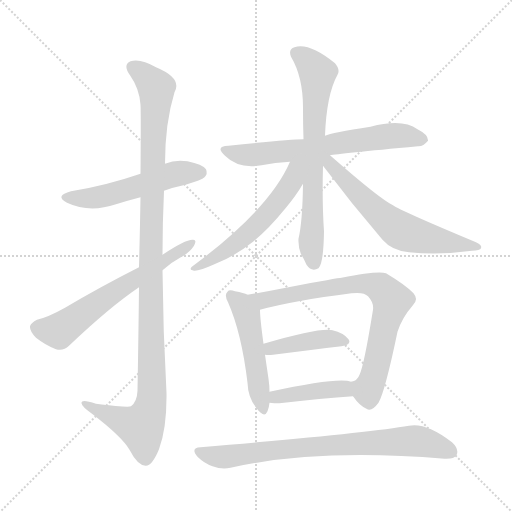
t = 0.00 s
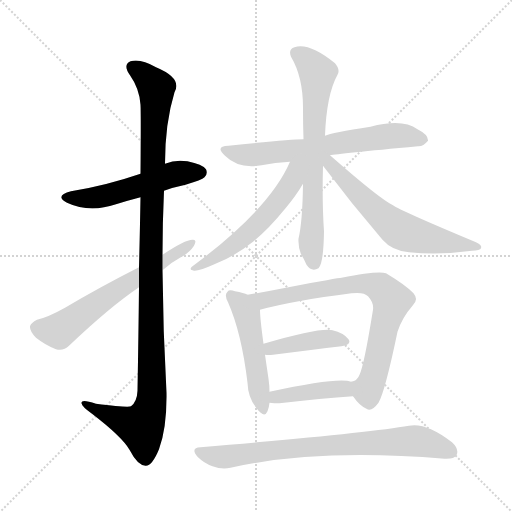
t = 1.90 s
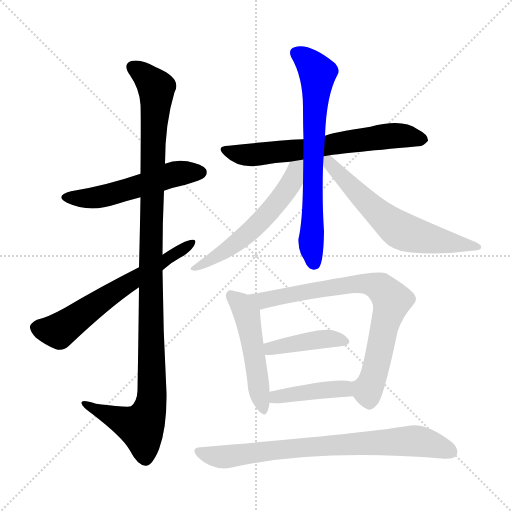
t = 3.81 s
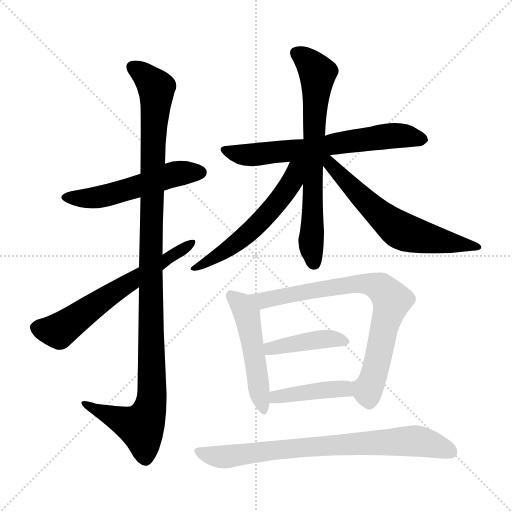
t = 5.71 s
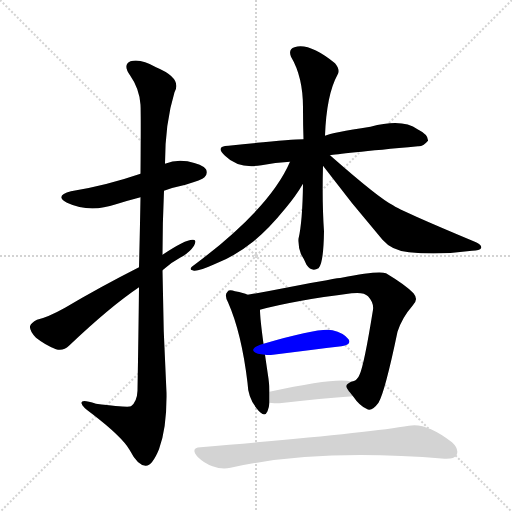
t = 7.61 s
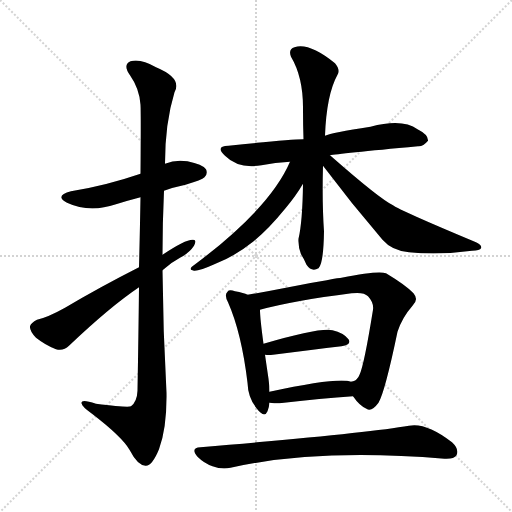
t = 9.52 s

The animated SVG that drew these frames (rendered in a browser with its animation timeline set to each time). Animation: 12 CSS @keyframes rules; one cycle of 9.52 s.

<svg version="1.1" viewBox="0 0 1024 1024" xmlns="http://www.w3.org/2000/svg">
  <g stroke="lightgray" stroke-dasharray="1,1" stroke-width="1" transform="scale(4, 4)">
    <line x1="0" y1="0" x2="256" y2="256"></line>
    <line x1="256" y1="0" x2="0" y2="256"></line>
    <line x1="128" y1="0" x2="128" y2="256"></line>
    <line x1="0" y1="128" x2="256" y2="128"></line>
  </g>
<g transform="scale(1, -1) translate(0, -900)">
   <style type="text/css">
    @keyframes keyframes0 {
      from {
       stroke: blue;
       stroke-dashoffset: 529;
       stroke-width: 128;
       }
       63% {
       animation-timing-function: step-end;
       stroke: blue;
       stroke-dashoffset: 0;
       stroke-width: 128;
       }
       to {
       stroke: black;
       stroke-width: 1024;
       }
       }
       #make-me-a-hanzi-animation-0 {
         animation: keyframes0 0.680501s both;
         animation-delay: 0.000000s;
         animation-timing-function: linear;
       }
    @keyframes keyframes1 {
      from {
       stroke: blue;
       stroke-dashoffset: 1119;
       stroke-width: 128;
       }
       78% {
       animation-timing-function: step-end;
       stroke: blue;
       stroke-dashoffset: 0;
       stroke-width: 128;
       }
       to {
       stroke: black;
       stroke-width: 1024;
       }
       }
       #make-me-a-hanzi-animation-1 {
         animation: keyframes1 1.160645s both;
         animation-delay: 0.680501s;
         animation-timing-function: linear;
       }
    @keyframes keyframes2 {
      from {
       stroke: blue;
       stroke-dashoffset: 619;
       stroke-width: 128;
       }
       67% {
       animation-timing-function: step-end;
       stroke: blue;
       stroke-dashoffset: 0;
       stroke-width: 128;
       }
       to {
       stroke: black;
       stroke-width: 1024;
       }
       }
       #make-me-a-hanzi-animation-2 {
         animation: keyframes2 0.753743s both;
         animation-delay: 1.841146s;
         animation-timing-function: linear;
       }
    @keyframes keyframes3 {
      from {
       stroke: blue;
       stroke-dashoffset: 654;
       stroke-width: 128;
       }
       68% {
       animation-timing-function: step-end;
       stroke: blue;
       stroke-dashoffset: 0;
       stroke-width: 128;
       }
       to {
       stroke: black;
       stroke-width: 1024;
       }
       }
       #make-me-a-hanzi-animation-3 {
         animation: keyframes3 0.782227s both;
         animation-delay: 2.594889s;
         animation-timing-function: linear;
       }
    @keyframes keyframes4 {
      from {
       stroke: blue;
       stroke-dashoffset: 697;
       stroke-width: 128;
       }
       69% {
       animation-timing-function: step-end;
       stroke: blue;
       stroke-dashoffset: 0;
       stroke-width: 128;
       }
       to {
       stroke: black;
       stroke-width: 1024;
       }
       }
       #make-me-a-hanzi-animation-4 {
         animation: keyframes4 0.817220s both;
         animation-delay: 3.377116s;
         animation-timing-function: linear;
       }
    @keyframes keyframes5 {
      from {
       stroke: blue;
       stroke-dashoffset: 558;
       stroke-width: 128;
       }
       64% {
       animation-timing-function: step-end;
       stroke: blue;
       stroke-dashoffset: 0;
       stroke-width: 128;
       }
       to {
       stroke: black;
       stroke-width: 1024;
       }
       }
       #make-me-a-hanzi-animation-5 {
         animation: keyframes5 0.704102s both;
         animation-delay: 4.194336s;
         animation-timing-function: linear;
       }
    @keyframes keyframes6 {
      from {
       stroke: blue;
       stroke-dashoffset: 619;
       stroke-width: 128;
       }
       67% {
       animation-timing-function: step-end;
       stroke: blue;
       stroke-dashoffset: 0;
       stroke-width: 128;
       }
       to {
       stroke: black;
       stroke-width: 1024;
       }
       }
       #make-me-a-hanzi-animation-6 {
         animation: keyframes6 0.753743s both;
         animation-delay: 4.898438s;
         animation-timing-function: linear;
       }
    @keyframes keyframes7 {
      from {
       stroke: blue;
       stroke-dashoffset: 495;
       stroke-width: 128;
       }
       62% {
       animation-timing-function: step-end;
       stroke: blue;
       stroke-dashoffset: 0;
       stroke-width: 128;
       }
       to {
       stroke: black;
       stroke-width: 1024;
       }
       }
       #make-me-a-hanzi-animation-7 {
         animation: keyframes7 0.652832s both;
         animation-delay: 5.652181s;
         animation-timing-function: linear;
       }
    @keyframes keyframes8 {
      from {
       stroke: blue;
       stroke-dashoffset: 767;
       stroke-width: 128;
       }
       71% {
       animation-timing-function: step-end;
       stroke: blue;
       stroke-dashoffset: 0;
       stroke-width: 128;
       }
       to {
       stroke: black;
       stroke-width: 1024;
       }
       }
       #make-me-a-hanzi-animation-8 {
         animation: keyframes8 0.874186s both;
         animation-delay: 6.305013s;
         animation-timing-function: linear;
       }
    @keyframes keyframes9 {
      from {
       stroke: blue;
       stroke-dashoffset: 414;
       stroke-width: 128;
       }
       57% {
       animation-timing-function: step-end;
       stroke: blue;
       stroke-dashoffset: 0;
       stroke-width: 128;
       }
       to {
       stroke: black;
       stroke-width: 1024;
       }
       }
       #make-me-a-hanzi-animation-9 {
         animation: keyframes9 0.586914s both;
         animation-delay: 7.179199s;
         animation-timing-function: linear;
       }
    @keyframes keyframes10 {
      from {
       stroke: blue;
       stroke-dashoffset: 416;
       stroke-width: 128;
       }
       58% {
       animation-timing-function: step-end;
       stroke: blue;
       stroke-dashoffset: 0;
       stroke-width: 128;
       }
       to {
       stroke: black;
       stroke-width: 1024;
       }
       }
       #make-me-a-hanzi-animation-10 {
         animation: keyframes10 0.588542s both;
         animation-delay: 7.766113s;
         animation-timing-function: linear;
       }
    @keyframes keyframes11 {
      from {
       stroke: blue;
       stroke-dashoffset: 766;
       stroke-width: 128;
       }
       71% {
       animation-timing-function: step-end;
       stroke: blue;
       stroke-dashoffset: 0;
       stroke-width: 128;
       }
       to {
       stroke: black;
       stroke-width: 1024;
       }
       }
       #make-me-a-hanzi-animation-11 {
         animation: keyframes11 0.873372s both;
         animation-delay: 8.354655s;
         animation-timing-function: linear;
       }
</style>
<path d="M 328.0 518.5 Q 347.0 525.5 371.0 530.5 Q 404.0 540.5 409.0 545.5 Q 416.0 552.5 412.0 561.5 Q 405.0 571.5 375.0 577.5 Q 351.0 581.5 330.0 572.5 L 281.0 552.5 Q 211.0 528.5 142.0 517.5 Q 108.0 508.5 134.0 494.5 Q 179.0 473.5 232.0 491.5 Q 254.0 498.5 281.0 505.5 L 328.0 518.5 Z" fill="lightgray"></path> 
<path d="M 278.0 325.5 Q 277.0 234.5 275.0 118.5 Q 274.0 96.5 262.0 87.5 Q 256.0 84.5 192.0 92.5 Q 161.0 102.5 163.0 93.5 Q 164.0 86.5 184.0 72.5 Q 244.0 26.5 259.0 0.5 Q 275.0 -30.5 291.0 -31.5 Q 304.0 -32.5 318.0 1.5 Q 334.0 44.5 333.0 114.5 Q 326.0 237.5 325.0 359.5 L 325.0 390.5 Q 325.0 454.5 328.0 518.5 L 330.0 572.5 Q 330.0 653.5 349.0 715.5 Q 365.0 743.5 312.0 765.5 Q 281.0 783.5 261.0 777.5 Q 245.0 770.5 260.0 749.5 Q 279.0 722.5 281.0 690.5 Q 282.0 674.5 281.0 552.5 L 281.0 505.5 Q 280.0 445.5 278.0 365.5 L 278.0 325.5 Z" fill="lightgray"></path> 
<path d="M 325.0 359.5 Q 341.0 374.5 360.0 384.5 Q 379.0 394.5 388.0 408.5 Q 395.0 421.5 385.0 420.5 Q 370.0 420.5 325.0 390.5 L 278.0 365.5 Q 199.0 325.5 130.0 284.5 Q 96.0 265.5 74.0 260.5 Q 62.0 254.5 60.0 247.5 Q 59.0 238.5 72.0 224.5 Q 91.0 209.5 112.0 201.5 Q 127.0 197.5 138.0 208.5 Q 220.0 286.5 278.0 325.5 L 325.0 359.5 Z" fill="lightgray"></path> 
<path d="M 660.0 589.5 Q 675.0 592.5 836.0 607.5 Q 846.0 606.5 856.0 618.5 Q 857.0 630.5 835.0 641.5 Q 805.0 663.5 741.0 646.5 Q 663.0 634.5 650.0 628.5 L 607.0 621.5 Q 577.0 621.5 457.0 608.5 Q 429.0 607.5 450.0 588.5 Q 477.0 561.5 523.0 569.5 Q 550.0 575.5 580.0 576.5 L 660.0 589.5 Z" fill="lightgray"></path> 
<path d="M 650.0 628.5 Q 653.0 710.5 675.0 750.5 Q 681.0 760.5 670.0 773.5 Q 618.0 815.5 589.0 805.5 Q 576.0 801.5 582.0 786.5 Q 607.0 744.5 606.0 679.5 Q 606.0 649.5 607.0 621.5 L 606.0 532.5 Q 605.0 456.5 597.0 422.5 Q 596.0 407.5 602.0 391.5 Q 608.0 382.5 613.0 370.5 Q 623.0 355.5 637.0 363.5 Q 647.0 372.5 648.0 437.5 Q 644.0 494.5 646.0 568.5 L 650.0 628.5 Z" fill="lightgray"></path> 
<path d="M 580.0 576.5 Q 540.0 483.5 389.0 370.5 Q 374.0 360.5 388.0 358.5 Q 398.0 357.5 431.0 372.5 Q 470.0 387.5 506.0 416.5 Q 537.0 441.5 571.0 483.5 Q 592.0 508.5 606.0 532.5 C 641.0 590.5 596.0 610.5 580.0 576.5 Z" fill="lightgray"></path> 
<path d="M 646.0 568.5 Q 703.0 492.5 765.0 420.5 Q 784.0 398.5 818.0 395.5 Q 879.0 389.5 944.0 398.5 Q 960.0 399.5 962.0 403.5 Q 965.0 409.5 952.0 415.5 Q 799.0 479.5 786.0 489.5 Q 759.0 502.5 660.0 589.5 C 637.0 609.5 628.0 592.5 646.0 568.5 Z" fill="lightgray"></path> 
<path d="M 495.0 310.5 Q 488.0 314.5 470.0 317.5 Q 458.0 321.5 455.0 316.5 Q 448.0 310.5 456.0 295.5 Q 483.0 234.5 495.0 134.5 Q 496.0 104.5 513.0 83.5 Q 529.0 62.5 535.0 77.5 Q 538.0 84.5 539.0 94.5 L 539.0 116.5 Q 539.0 128.5 537.0 142.5 Q 533.0 169.5 530.0 190.5 L 527.0 212.5 Q 520.0 263.5 520.0 280.5 C 519.0 300.5 519.0 300.5 495.0 310.5 Z" fill="lightgray"></path> 
<path d="M 706.0 107.5 Q 719.0 88.5 733.0 82.5 Q 743.0 75.5 757.0 94.5 Q 770.0 116.5 795.0 236.5 Q 804.0 264.5 825.0 288.5 Q 838.0 300.5 827.0 313.5 Q 812.0 329.5 772.0 353.5 Q 757.0 359.5 683.0 344.5 Q 677.0 344.5 577.0 325.5 Q 532.0 316.5 495.0 310.5 C 465.0 305.5 491.0 272.5 520.0 280.5 Q 586.0 298.5 703.0 313.5 Q 728.0 316.5 736.0 307.5 Q 748.0 294.5 746.0 280.5 Q 728.0 168.5 719.0 150.5 Q 715.0 138.5 702.0 136.5 C 689.0 128.5 689.0 128.5 706.0 107.5 Z" fill="lightgray"></path> 
<path d="M 530.0 190.5 Q 537.0 189.5 546.0 190.5 Q 625.0 200.5 683.0 207.5 Q 704.0 210.5 697.0 221.5 Q 687.0 234.5 665.0 239.5 Q 641.0 245.5 527.0 212.5 C 498.0 204.5 500.0 192.5 530.0 190.5 Z" fill="lightgray"></path> 
<path d="M 539.0 94.5 Q 548.0 93.5 559.0 93.5 Q 644.0 103.5 706.0 107.5 C 736.0 109.5 731.0 128.5 702.0 136.5 Q 678.0 146.5 539.0 116.5 C 510.0 110.5 509.0 97.5 539.0 94.5 Z" fill="lightgray"></path> 
<path d="M 401.0 5.5 Q 380.0 4.5 395.0 -13.5 Q 408.0 -26.5 425.0 -32.5 Q 444.0 -39.5 461.0 -35.5 Q 635.0 3.5 889.0 -17.5 Q 908.0 -18.5 913.0 -10.5 Q 919.0 1.5 904.0 15.5 Q 852.0 55.5 818.0 48.5 Q 731.0 33.5 401.0 5.5 Z" fill="lightgray"></path> 
      <clipPath id="make-me-a-hanzi-clip-0">
      <path d="M 328.0 518.5 Q 347.0 525.5 371.0 530.5 Q 404.0 540.5 409.0 545.5 Q 416.0 552.5 412.0 561.5 Q 405.0 571.5 375.0 577.5 Q 351.0 581.5 330.0 572.5 L 281.0 552.5 Q 211.0 528.5 142.0 517.5 Q 108.0 508.5 134.0 494.5 Q 179.0 473.5 232.0 491.5 Q 254.0 498.5 281.0 505.5 L 328.0 518.5 Z" fill="lightgray"></path>
      </clipPath>
      <path clip-path="url(#make-me-a-hanzi-clip-0)" d="M 135.0 506.5 L 194.0 504.5 L 355.0 553.5 L 401.0 555.5 " fill="none" id="make-me-a-hanzi-animation-0" stroke-dasharray="401 802" stroke-linecap="round"></path>

      <clipPath id="make-me-a-hanzi-clip-1">
      <path d="M 278.0 325.5 Q 277.0 234.5 275.0 118.5 Q 274.0 96.5 262.0 87.5 Q 256.0 84.5 192.0 92.5 Q 161.0 102.5 163.0 93.5 Q 164.0 86.5 184.0 72.5 Q 244.0 26.5 259.0 0.5 Q 275.0 -30.5 291.0 -31.5 Q 304.0 -32.5 318.0 1.5 Q 334.0 44.5 333.0 114.5 Q 326.0 237.5 325.0 359.5 L 325.0 390.5 Q 325.0 454.5 328.0 518.5 L 330.0 572.5 Q 330.0 653.5 349.0 715.5 Q 365.0 743.5 312.0 765.5 Q 281.0 783.5 261.0 777.5 Q 245.0 770.5 260.0 749.5 Q 279.0 722.5 281.0 690.5 Q 282.0 674.5 281.0 552.5 L 281.0 505.5 Q 280.0 445.5 278.0 365.5 L 278.0 325.5 Z" fill="lightgray"></path>
      </clipPath>
      <path clip-path="url(#make-me-a-hanzi-clip-1)" d="M 268.0 763.5 L 293.0 746.5 L 313.0 719.5 L 301.0 407.5 L 304.0 105.5 L 298.0 75.5 L 282.0 46.5 L 169.0 91.5 " fill="none" id="make-me-a-hanzi-animation-1" stroke-dasharray="991 1982" stroke-linecap="round"></path>

      <clipPath id="make-me-a-hanzi-clip-2">
      <path d="M 325.0 359.5 Q 341.0 374.5 360.0 384.5 Q 379.0 394.5 388.0 408.5 Q 395.0 421.5 385.0 420.5 Q 370.0 420.5 325.0 390.5 L 278.0 365.5 Q 199.0 325.5 130.0 284.5 Q 96.0 265.5 74.0 260.5 Q 62.0 254.5 60.0 247.5 Q 59.0 238.5 72.0 224.5 Q 91.0 209.5 112.0 201.5 Q 127.0 197.5 138.0 208.5 Q 220.0 286.5 278.0 325.5 L 325.0 359.5 Z" fill="lightgray"></path>
      </clipPath>
      <path clip-path="url(#make-me-a-hanzi-clip-2)" d="M 71.0 244.5 L 121.0 240.5 L 225.0 314.5 L 382.0 413.5 " fill="none" id="make-me-a-hanzi-animation-2" stroke-dasharray="491 982" stroke-linecap="round"></path>

      <clipPath id="make-me-a-hanzi-clip-3">
      <path d="M 660.0 589.5 Q 675.0 592.5 836.0 607.5 Q 846.0 606.5 856.0 618.5 Q 857.0 630.5 835.0 641.5 Q 805.0 663.5 741.0 646.5 Q 663.0 634.5 650.0 628.5 L 607.0 621.5 Q 577.0 621.5 457.0 608.5 Q 429.0 607.5 450.0 588.5 Q 477.0 561.5 523.0 569.5 Q 550.0 575.5 580.0 576.5 L 660.0 589.5 Z" fill="lightgray"></path>
      </clipPath>
      <path clip-path="url(#make-me-a-hanzi-clip-3)" d="M 451.0 599.5 L 499.0 590.5 L 789.0 628.5 L 845.0 620.5 " fill="none" id="make-me-a-hanzi-animation-3" stroke-dasharray="526 1052" stroke-linecap="round"></path>

      <clipPath id="make-me-a-hanzi-clip-4">
      <path d="M 650.0 628.5 Q 653.0 710.5 675.0 750.5 Q 681.0 760.5 670.0 773.5 Q 618.0 815.5 589.0 805.5 Q 576.0 801.5 582.0 786.5 Q 607.0 744.5 606.0 679.5 Q 606.0 649.5 607.0 621.5 L 606.0 532.5 Q 605.0 456.5 597.0 422.5 Q 596.0 407.5 602.0 391.5 Q 608.0 382.5 613.0 370.5 Q 623.0 355.5 637.0 363.5 Q 647.0 372.5 648.0 437.5 Q 644.0 494.5 646.0 568.5 L 650.0 628.5 Z" fill="lightgray"></path>
      </clipPath>
      <path clip-path="url(#make-me-a-hanzi-clip-4)" d="M 592.0 793.5 L 611.0 782.5 L 635.0 753.5 L 622.0 416.5 L 629.0 372.5 " fill="none" id="make-me-a-hanzi-animation-4" stroke-dasharray="569 1138" stroke-linecap="round"></path>

      <clipPath id="make-me-a-hanzi-clip-5">
      <path d="M 580.0 576.5 Q 540.0 483.5 389.0 370.5 Q 374.0 360.5 388.0 358.5 Q 398.0 357.5 431.0 372.5 Q 470.0 387.5 506.0 416.5 Q 537.0 441.5 571.0 483.5 Q 592.0 508.5 606.0 532.5 C 641.0 590.5 596.0 610.5 580.0 576.5 Z" fill="lightgray"></path>
      </clipPath>
      <path clip-path="url(#make-me-a-hanzi-clip-5)" d="M 601.0 574.5 L 577.0 526.5 L 529.0 465.5 L 478.0 417.5 L 392.0 364.5 " fill="none" id="make-me-a-hanzi-animation-5" stroke-dasharray="430 860" stroke-linecap="round"></path>

      <clipPath id="make-me-a-hanzi-clip-6">
      <path d="M 646.0 568.5 Q 703.0 492.5 765.0 420.5 Q 784.0 398.5 818.0 395.5 Q 879.0 389.5 944.0 398.5 Q 960.0 399.5 962.0 403.5 Q 965.0 409.5 952.0 415.5 Q 799.0 479.5 786.0 489.5 Q 759.0 502.5 660.0 589.5 C 637.0 609.5 628.0 592.5 646.0 568.5 Z" fill="lightgray"></path>
      </clipPath>
      <path clip-path="url(#make-me-a-hanzi-clip-6)" d="M 655.0 582.5 L 682.0 546.5 L 738.0 490.5 L 795.0 442.5 L 857.0 422.5 L 955.0 408.5 " fill="none" id="make-me-a-hanzi-animation-6" stroke-dasharray="491 982" stroke-linecap="round"></path>

      <clipPath id="make-me-a-hanzi-clip-7">
      <path d="M 495.0 310.5 Q 488.0 314.5 470.0 317.5 Q 458.0 321.5 455.0 316.5 Q 448.0 310.5 456.0 295.5 Q 483.0 234.5 495.0 134.5 Q 496.0 104.5 513.0 83.5 Q 529.0 62.5 535.0 77.5 Q 538.0 84.5 539.0 94.5 L 539.0 116.5 Q 539.0 128.5 537.0 142.5 Q 533.0 169.5 530.0 190.5 L 527.0 212.5 Q 520.0 263.5 520.0 280.5 C 519.0 300.5 519.0 300.5 495.0 310.5 Z" fill="lightgray"></path>
      </clipPath>
      <path clip-path="url(#make-me-a-hanzi-clip-7)" d="M 463.0 308.5 L 494.0 270.5 L 525.0 83.5 " fill="none" id="make-me-a-hanzi-animation-7" stroke-dasharray="367 734" stroke-linecap="round"></path>

      <clipPath id="make-me-a-hanzi-clip-8">
      <path d="M 706.0 107.5 Q 719.0 88.5 733.0 82.5 Q 743.0 75.5 757.0 94.5 Q 770.0 116.5 795.0 236.5 Q 804.0 264.5 825.0 288.5 Q 838.0 300.5 827.0 313.5 Q 812.0 329.5 772.0 353.5 Q 757.0 359.5 683.0 344.5 Q 677.0 344.5 577.0 325.5 Q 532.0 316.5 495.0 310.5 C 465.0 305.5 491.0 272.5 520.0 280.5 Q 586.0 298.5 703.0 313.5 Q 728.0 316.5 736.0 307.5 Q 748.0 294.5 746.0 280.5 Q 728.0 168.5 719.0 150.5 Q 715.0 138.5 702.0 136.5 C 689.0 128.5 689.0 128.5 706.0 107.5 Z" fill="lightgray"></path>
      </clipPath>
      <path clip-path="url(#make-me-a-hanzi-clip-8)" d="M 502.0 307.5 L 526.0 299.5 L 593.0 315.5 L 719.0 333.5 L 764.0 323.5 L 783.0 299.5 L 750.0 155.5 L 734.0 119.5 L 711.0 130.5 " fill="none" id="make-me-a-hanzi-animation-8" stroke-dasharray="639 1278" stroke-linecap="round"></path>

      <clipPath id="make-me-a-hanzi-clip-9">
      <path d="M 530.0 190.5 Q 537.0 189.5 546.0 190.5 Q 625.0 200.5 683.0 207.5 Q 704.0 210.5 697.0 221.5 Q 687.0 234.5 665.0 239.5 Q 641.0 245.5 527.0 212.5 C 498.0 204.5 500.0 192.5 530.0 190.5 Z" fill="lightgray"></path>
      </clipPath>
      <path clip-path="url(#make-me-a-hanzi-clip-9)" d="M 534.0 196.5 L 566.0 209.5 L 622.0 218.5 L 667.0 222.5 L 688.0 217.5 " fill="none" id="make-me-a-hanzi-animation-9" stroke-dasharray="286 572" stroke-linecap="round"></path>

      <clipPath id="make-me-a-hanzi-clip-10">
      <path d="M 539.0 94.5 Q 548.0 93.5 559.0 93.5 Q 644.0 103.5 706.0 107.5 C 736.0 109.5 731.0 128.5 702.0 136.5 Q 678.0 146.5 539.0 116.5 C 510.0 110.5 509.0 97.5 539.0 94.5 Z" fill="lightgray"></path>
      </clipPath>
      <path clip-path="url(#make-me-a-hanzi-clip-10)" d="M 544.0 100.5 L 577.0 112.5 L 635.0 119.5 L 685.0 122.5 L 699.0 113.5 " fill="none" id="make-me-a-hanzi-animation-10" stroke-dasharray="288 576" stroke-linecap="round"></path>

      <clipPath id="make-me-a-hanzi-clip-11">
      <path d="M 401.0 5.5 Q 380.0 4.5 395.0 -13.5 Q 408.0 -26.5 425.0 -32.5 Q 444.0 -39.5 461.0 -35.5 Q 635.0 3.5 889.0 -17.5 Q 908.0 -18.5 913.0 -10.5 Q 919.0 1.5 904.0 15.5 Q 852.0 55.5 818.0 48.5 Q 731.0 33.5 401.0 5.5 Z" fill="lightgray"></path>
      </clipPath>
      <path clip-path="url(#make-me-a-hanzi-clip-11)" d="M 398.0 -4.5 L 452.0 -13.5 L 586.0 4.5 L 832.0 18.5 L 902.0 -3.5 " fill="none" id="make-me-a-hanzi-animation-11" stroke-dasharray="638 1276" stroke-linecap="round"></path>

</g>
</svg>
